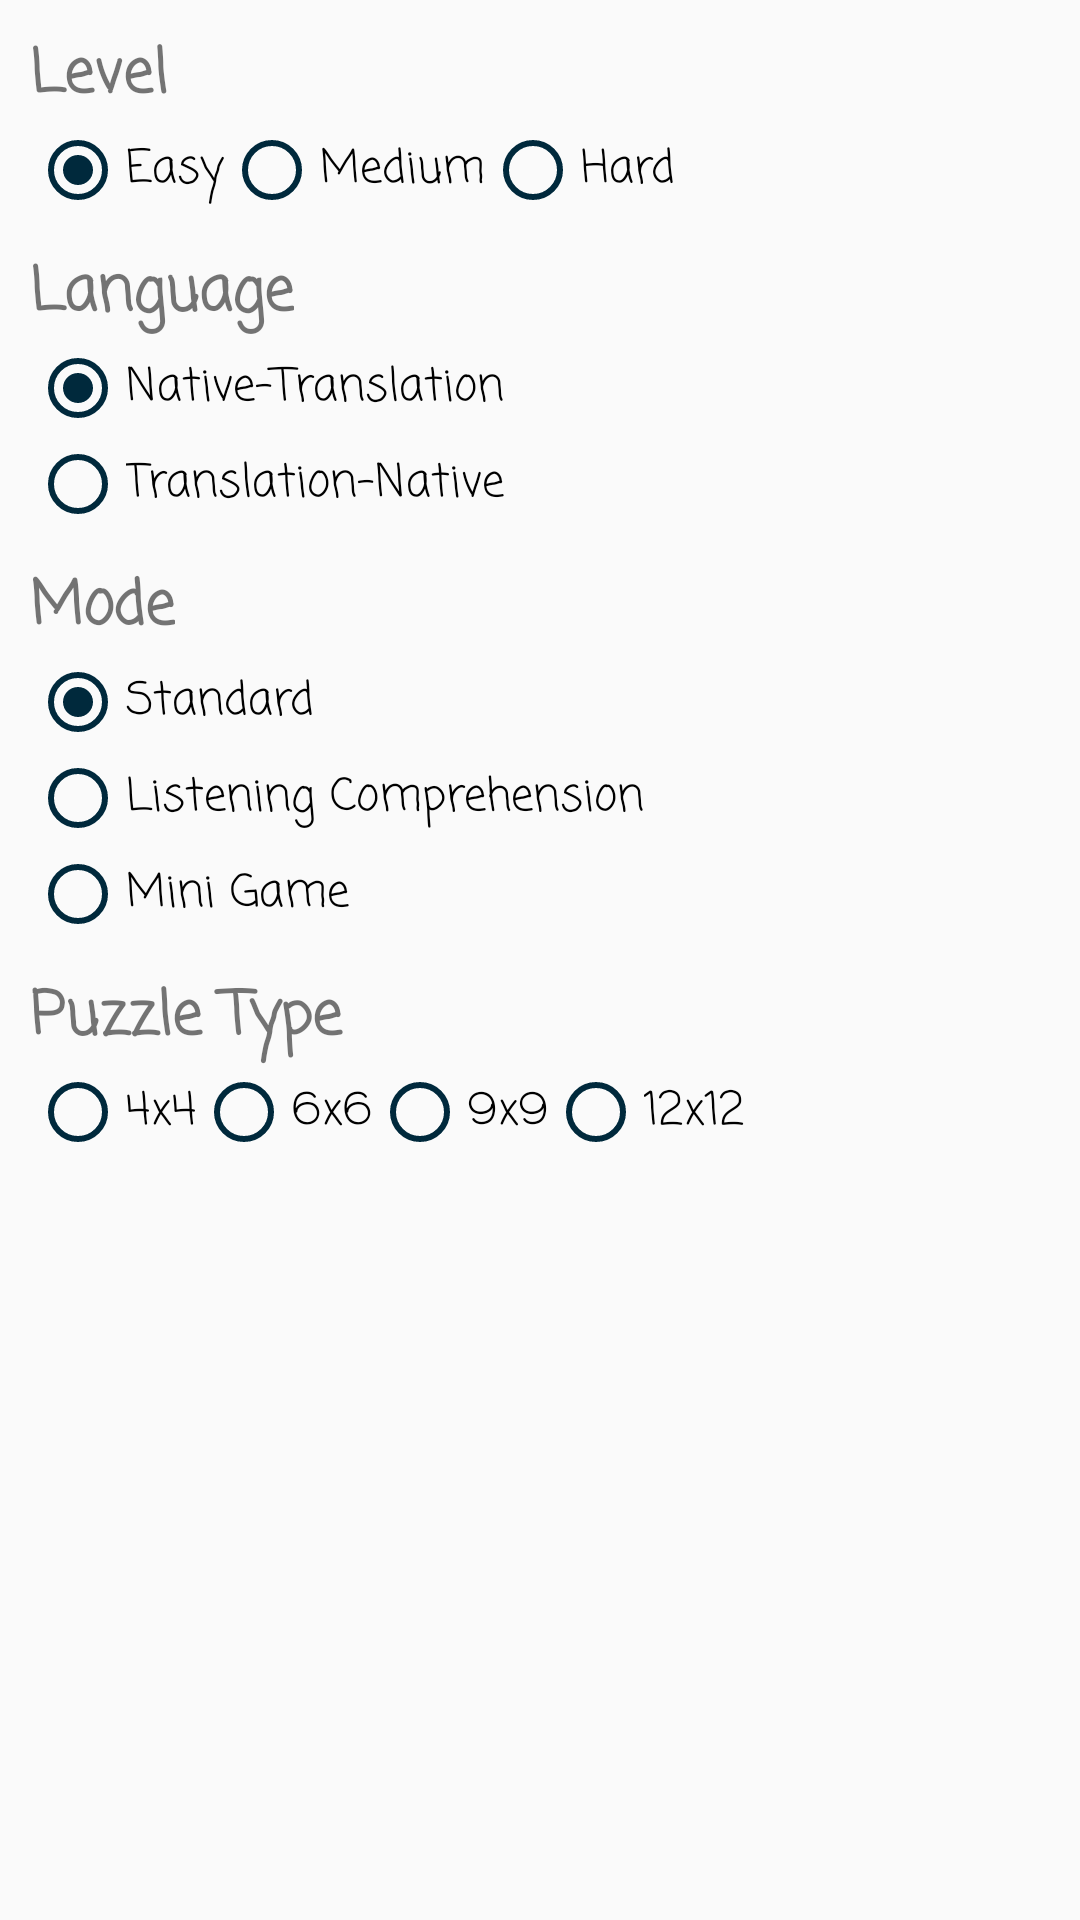

Reconstruct the res/layout file that produces this screen, plus the resources it refers to.
<!-- AndroidManifest.xml: application theme AppTheme.NoActionBar -->
<!-- res/layout/activity_sub_menu.xml -->
<?xml version="1.0" encoding="utf-8"?>
<android.support.constraint.ConstraintLayout xmlns:android="http://schemas.android.com/apk/res/android"
    xmlns:app="http://schemas.android.com/apk/res-auto"
    xmlns:tools="http://schemas.android.com/tools"
    android:layout_width="match_parent"
    android:layout_height="match_parent"
    android:orientation="vertical">
    <ScrollView
        android:layout_width="match_parent"
        android:layout_height="match_parent">

    <LinearLayout xmlns:android="http://schemas.android.com/apk/res/android"
        android:id="@+id/linearLayout"
        android:layout_width="wrap_content"
        android:layout_height="wrap_content"
        android:orientation="vertical"
        app:layout_constraintBottom_toBottomOf="parent"
        app:layout_constraintEnd_toEndOf="parent"
        app:layout_constraintStart_toStartOf="parent"
        app:layout_constraintTop_toTopOf="parent"

        android:padding="10sp">


        <LinearLayout xmlns:android="http://schemas.android.com/apk/res/android"
            android:id="@+id/linearLayoutdifficultyLevel"
            android:layout_width="match_parent"
            android:layout_height="match_parent"
            android:orientation="vertical"
            app:layout_constraintBottom_toBottomOf="parent"
            app:layout_constraintEnd_toEndOf="parent"
            app:layout_constraintStart_toStartOf="parent"
            app:layout_constraintTop_toTopOf="parent">

            <TextView
                android:layout_width="wrap_content"
                android:layout_height="wrap_content"
                android:textSize="20sp"
                android:fontFamily="casual"
                android:textStyle="bold"
                android:text="@string/difficulty_level"/>
            <RadioGroup
                android:id="@+id/button_level"
                android:layout_width="wrap_content"
                android:layout_height="wrap_content"
                android:layout_marginBottom="10dp"
                android:orientation="horizontal">

                <RadioButton
                    android:id="@+id/button_easy"
                    android:layout_width="wrap_content"
                    android:layout_height="wrap_content"
                    android:checked="true"
                    android:text="@string/easy_level"
                    android:fontFamily="casual"
                    android:textSize="15sp"
                    android:buttonTint="@color/navy"/>

                <RadioButton
                    android:id="@+id/button_medium"
                    android:layout_width="wrap_content"
                    android:layout_height="wrap_content"
                    android:text="@string/medium_level"
                    android:fontFamily="casual"
                    android:textSize="15sp"
                    android:buttonTint="@color/navy"/>

                <RadioButton
                    android:id="@+id/button_hard"
                    android:layout_width="wrap_content"
                    android:layout_height="wrap_content"
                    android:text="@string/hard_level"
                    android:fontFamily="casual"
                    android:textSize="15sp"
                    android:buttonTint="@color/navy"/>

            </RadioGroup>

        </LinearLayout>

        <LinearLayout xmlns:android="http://schemas.android.com/apk/res/android"
            android:id="@+id/linearLayoutLanguageSelection"
            android:layout_width="wrap_content"
            android:layout_height="wrap_content"
            android:orientation="vertical"
            app:layout_constraintBottom_toBottomOf="parent"
            app:layout_constraintEnd_toEndOf="parent"
            app:layout_constraintStart_toStartOf="parent"
            app:layout_constraintTop_toTopOf="parent">
            <TextView
                android:layout_width="wrap_content"
                android:layout_height="wrap_content"
                android:fontFamily="casual"
                android:textStyle="bold"
                android:textSize="20sp"
                android:text="@string/language_selection"/>
            <RadioGroup
                android:id="@+id/button_language"
                android:layout_width="wrap_content"
                android:layout_height="wrap_content"
                android:layout_marginBottom="10dp"
                android:orientation="vertical"
                android:textSize="15sp">

                <RadioButton
                    android:id="@+id/button_eng_fr"
                    android:layout_width="wrap_content"
                    android:layout_height="wrap_content"
                    android:checked="true"
                    android:text="@string/native_trans"
                    android:fontFamily="casual"
                    android:textSize="15sp"
                    android:buttonTint="@color/navy"/>

                <RadioButton
                    android:id="@+id/button_fr_eng"
                    android:layout_width="wrap_content"
                    android:layout_height="wrap_content"
                    android:text="@string/trans_native"
                    android:fontFamily="casual"
                    android:textSize="15sp"
                    android:buttonTint="@color/navy"/>

            </RadioGroup>
        </LinearLayout>

        <LinearLayout xmlns:android="http://schemas.android.com/apk/res/android"
            android:id="@+id/linearLayoutModeSelection"
            android:layout_width="wrap_content"
            android:layout_height="wrap_content"
            android:orientation="vertical"
            app:layout_constraintBottom_toBottomOf="parent"
            app:layout_constraintEnd_toEndOf="parent"
            app:layout_constraintStart_toStartOf="parent"
            app:layout_constraintTop_toTopOf="parent">
            <TextView
                android:layout_width="wrap_content"
                android:layout_height="wrap_content"
                android:textSize="20sp"
                android:fontFamily="casual"
                android:textStyle="bold"
                android:text="@string/mode_selection"/>
            <RadioGroup
                android:id="@+id/button_mode"
                android:layout_width="wrap_content"
                android:layout_height="wrap_content"
                android:layout_marginBottom="10dp"
                android:orientation="vertical"
                android:textSize="15sp">


                <RadioButton
                    android:id="@+id/button_mStandard"
                    android:layout_width="wrap_content"
                    android:layout_height="wrap_content"
                    android:checked="true"
                    android:text="@string/mStandard"
                    android:fontFamily="casual"
                    android:textSize="15sp"
                    android:buttonTint="@color/navy"/>

                <RadioButton
                    android:id="@+id/button_mSpeech"
                    android:layout_width="wrap_content"
                    android:layout_height="wrap_content"
                    android:text="@string/mSpeech"
                    android:fontFamily="casual"
                    android:textSize="15sp"
                    android:buttonTint="@color/navy"/>

                <RadioButton
                    android:id="@+id/button_mini_game"
                    android:layout_width="wrap_content"
                    android:layout_height="wrap_content"
                    android:text="Mini Game"
                    android:fontFamily="casual"
                    android:textSize="15sp"
                    android:buttonTint="@color/navy"/>

            </RadioGroup>


        </LinearLayout>


        <LinearLayout xmlns:android="http://schemas.android.com/apk/res/android"
            android:id="@+id/linearLayoutPuzzleType"
            android:layout_width="wrap_content"
            android:layout_height="wrap_content"
            android:orientation="vertical"
            app:layout_constraintBottom_toBottomOf="parent"
            app:layout_constraintEnd_toEndOf="parent"
            app:layout_constraintStart_toStartOf="parent"
            app:layout_constraintTop_toTopOf="parent">

            <TextView
                android:layout_width="match_parent"
                android:layout_height="match_parent"
                android:textSize="20sp"
                android:fontFamily="casual"
                android:textStyle="bold"
                android:text="Puzzle Type" />

            <RadioGroup
                android:id="@+id/btn_type"
                android:layout_width="wrap_content"
                android:layout_height="match_parent"
                android:layout_marginBottom="10dp"
                android:buttonTint="@color/navy"
                android:orientation="horizontal"
                android:textSize="15sp">

                <RadioButton
                    android:id="@+id/btn_4x4"
                    android:layout_width="wrap_content"
                    android:layout_height="wrap_content"
                    android:buttonTint="@color/navy"
                    android:checked="false"
                    android:text="4x4"
                    android:fontFamily="casual"
                    android:textSize="15sp" />

                <RadioButton
                    android:id="@+id/btn_6x6"
                    android:layout_width="wrap_content"
                    android:layout_height="wrap_content"
                    android:buttonTint="@color/navy"
                    android:checked="false"
                    android:text="6x6"
                    android:fontFamily="casual"
                    android:textSize="15sp" />

                <RadioButton
                    android:id="@+id/btn_9x9"
                    android:layout_width="wrap_content"
                    android:layout_height="wrap_content"
                    android:buttonTint="@color/navy"
                    android:checked="false"
                    android:text="9x9"
                    android:fontFamily="casual"
                    android:textSize="15sp" />

                <RadioButton
                    android:id="@+id/btn_12x12"
                    android:layout_width="wrap_content"
                    android:layout_height="wrap_content"
                    android:buttonTint="@color/navy"
                    android:checked="false"
                    android:text="12x12"
                    android:fontFamily="casual"
                    android:textSize="15sp" />

            </RadioGroup>

        </LinearLayout>

    </LinearLayout>


    </ScrollView>
</android.support.constraint.ConstraintLayout>
<!-- resources referenced by this layout -->
<resources>
  <color name="navy">#00293C</color>
  <string name="difficulty_level">Level</string>
  <string name="easy_level">Easy</string>
  <string name="hard_level">Hard</string>
  <string name="language_selection">Language</string>
  <string name="mSpeech">Listening Comprehension</string>
  <string name="mStandard">Standard</string>
  <string name="medium_level">Medium</string>
  <string name="mode_selection">Mode</string>
  <string name="native_trans">Native-Translation</string>
  <string name="trans_native">Translation-Native</string>
  <style name="AppTheme.NoActionBar">
          <item name="windowActionBar">false</item>
          <item name="windowNoTitle">true</item>
          
      </style>
</resources>
